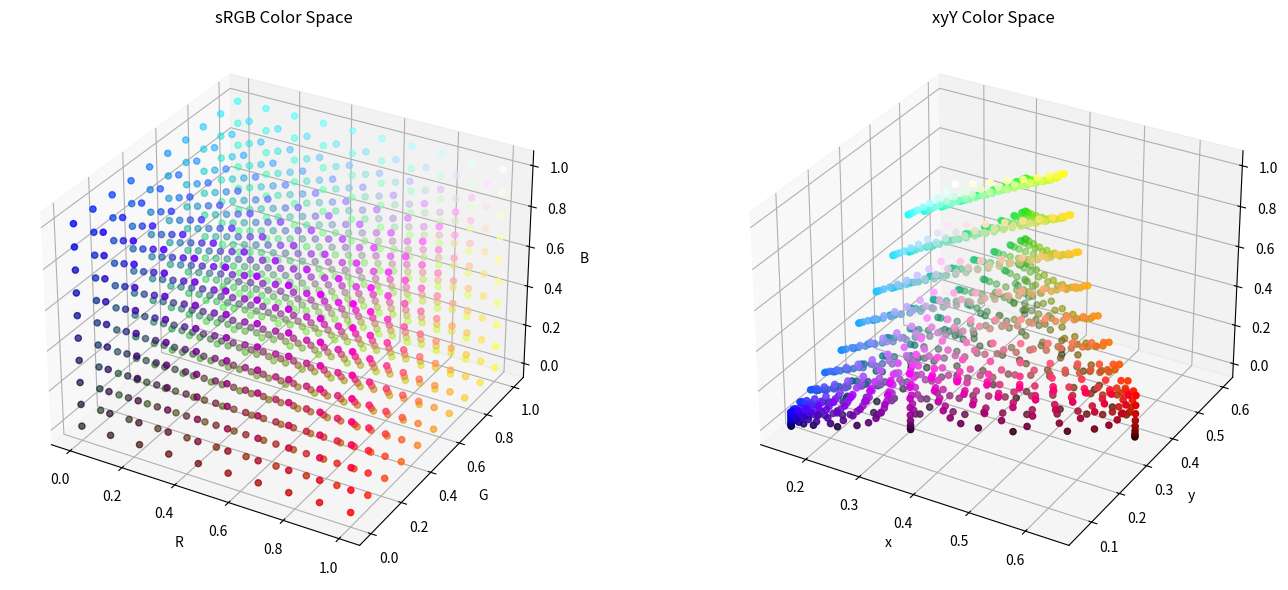

The script that saved this image:
import numpy as np
import matplotlib.pyplot as plt

def srgb_to_xyz(rgb):
    # Convert sRGB to linear RGB
    rgb_linear = np.where(rgb <= 0.04045, rgb / 12.92, ((rgb + 0.055) / 1.055) ** 2.4)
    
    # Convert linear RGB to XYZ
    m = np.array([
        [0.4124564, 0.3575761, 0.1804375],
        [0.2126729, 0.7151522, 0.0721750],
        [0.0193339, 0.1191920, 0.9503041]
    ])
    return np.dot(m, rgb_linear.T).T

def xyz_to_xyy(xyz):
    sum_xyz = np.sum(xyz, axis=1)
    x = xyz[:, 0] / sum_xyz
    y = xyz[:, 1] / sum_xyz
    Y = xyz[:, 1]
    return np.column_stack((x, y, Y))

# Generate sRGB color space
r = np.linspace(0, 1, 10)
g = np.linspace(0, 1, 10)
b = np.linspace(0, 1, 10)
rgb = np.array(np.meshgrid(r, g, b)).T.reshape(-1, 3)

# Convert sRGB to XYZ and then to xyY
xyz = srgb_to_xyz(rgb)
xyy = xyz_to_xyy(xyz)

# Create 3D plots
fig = plt.figure(figsize=(15, 6))

# sRGB color space
ax1 = fig.add_subplot(121, projection='3d')
scatter1 = ax1.scatter(rgb[:, 0], rgb[:, 1], rgb[:, 2], c=rgb, s=20)
ax1.set_xlabel('R')
ax1.set_ylabel('G')
ax1.set_zlabel('B')
ax1.set_title('sRGB Color Space')

# xyY color space
ax2 = fig.add_subplot(122, projection='3d')
scatter2 = ax2.scatter(xyy[:, 0], xyy[:, 1], xyy[:, 2], c=rgb, s=20)
ax2.set_xlabel('x')
ax2.set_ylabel('y')
ax2.set_zlabel('Y')
ax2.set_title('xyY Color Space')

plt.tight_layout()

def on_rotate(event):
    if event.inaxes == ax1:
        ax2.view_init(elev=ax1.elev, azim=ax1.azim)
    elif event.inaxes == ax2:
        ax1.view_init(elev=ax2.elev, azim=ax2.azim)
    fig.canvas.draw_idle()

fig.canvas.mpl_connect('motion_notify_event', on_rotate)

plt.show()
